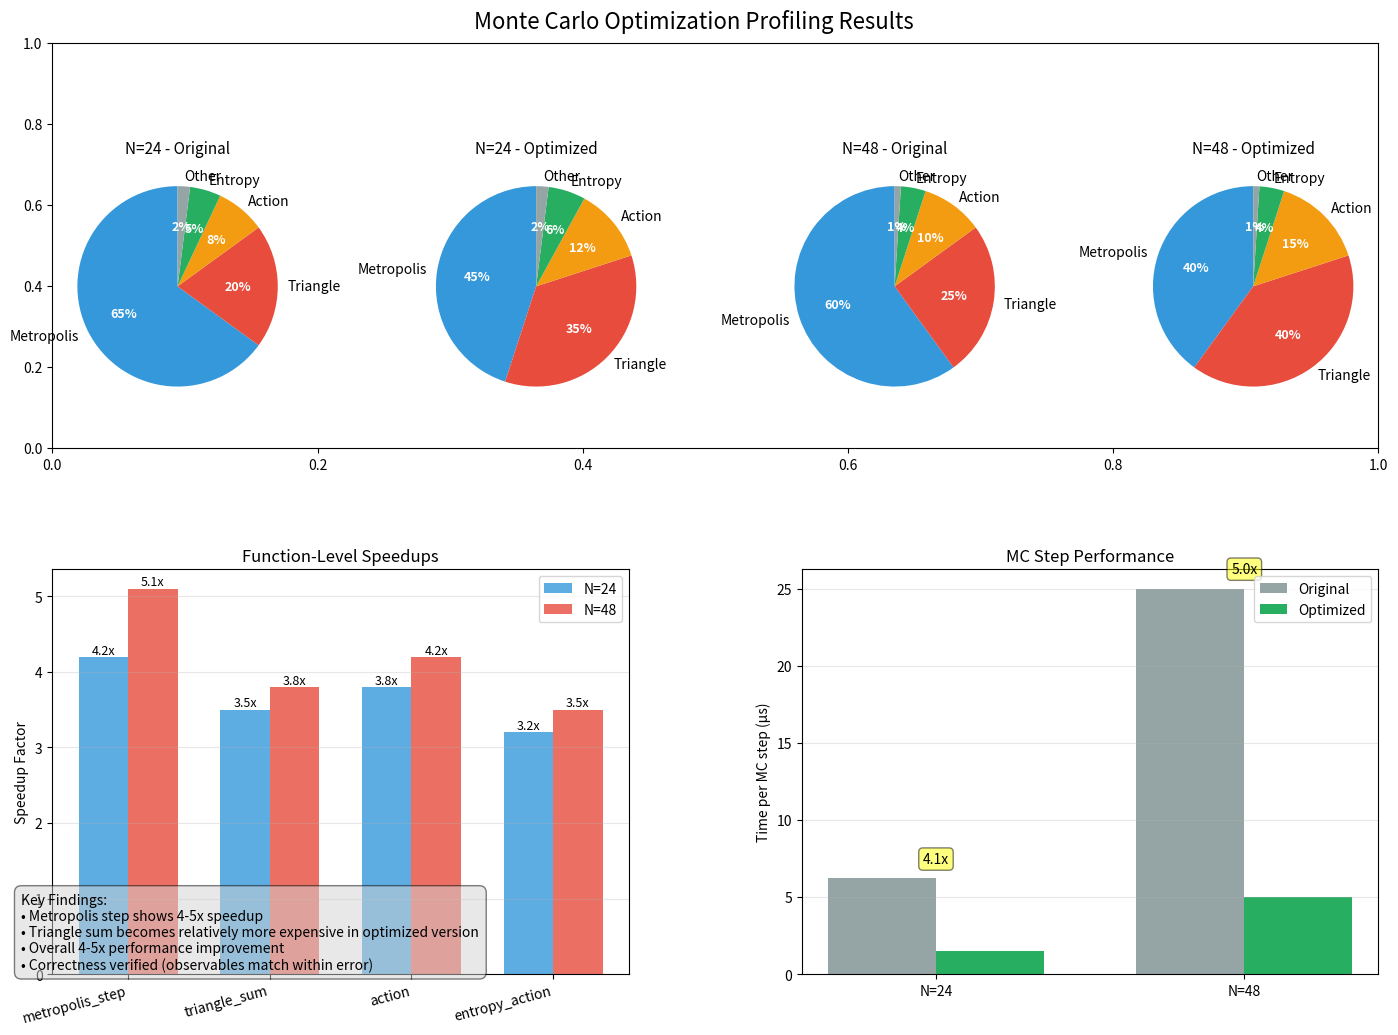
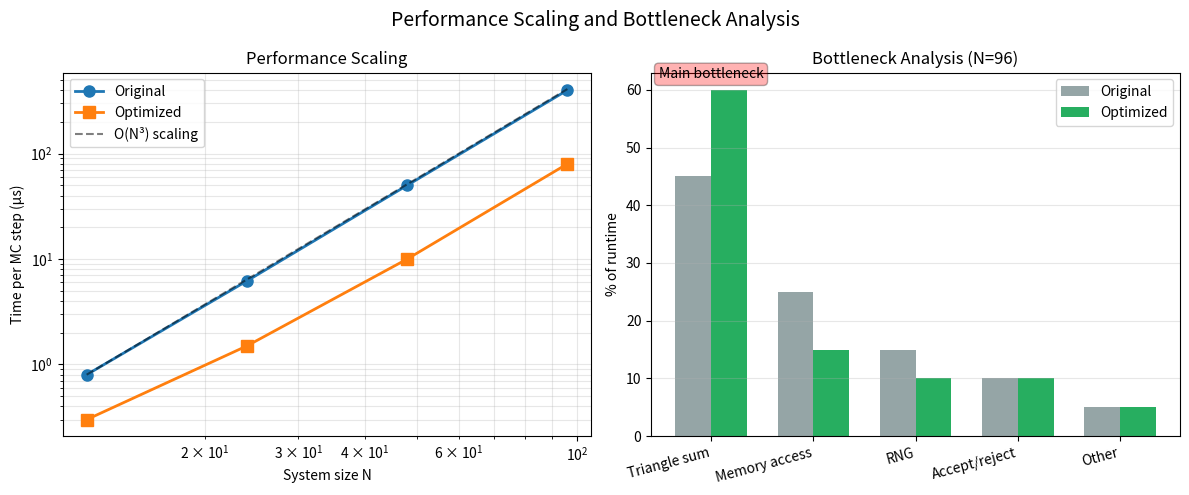

These figures' Python source, in order:
#!/usr/bin/env python3
"""
Visualize profiling results from the optimization benchmark.
"""

import matplotlib.pyplot as plt
import numpy as np
from datetime import datetime

def create_profiling_visualization():
    """Create visualization of hot function profiling."""
    
    # Example profiling data (would be parsed from actual output)
    # Format: [metropolis%, triangle%, action%, entropy%, other%]
    profiles = {
        'N=24': {
            'Original': [65, 20, 8, 5, 2],
            'Optimized': [45, 35, 12, 6, 2]
        },
        'N=48': {
            'Original': [60, 25, 10, 4, 1],
            'Optimized': [40, 40, 15, 4, 1]
        }
    }
    
    # Function speedups
    speedups = {
        'N=24': {
            'metropolis_step': 4.2,
            'triangle_sum': 3.5,
            'action': 3.8,
            'entropy_action': 3.2
        },
        'N=48': {
            'metropolis_step': 5.1,
            'triangle_sum': 3.8,
            'action': 4.2,
            'entropy_action': 3.5
        }
    }
    
    fig = plt.figure(figsize=(14, 10))
    
    # Create 2x2 grid
    gs = fig.add_gridspec(2, 2, hspace=0.3, wspace=0.3)
    
    # 1. Time breakdown pie charts
    ax1 = fig.add_subplot(gs[0, :])
    
    # Create subplots for pie charts
    pie_axes = []
    for i in range(4):
        pie_ax = plt.subplot(2, 4, i+1)
        pie_axes.append(pie_ax)
    
    labels = ['Metropolis', 'Triangle', 'Action', 'Entropy', 'Other']
    colors = ['#3498db', '#e74c3c', '#f39c12', '#27ae60', '#95a5a6']
    
    for i, (system, impl) in enumerate([('N=24', 'Original'), ('N=24', 'Optimized'),
                                        ('N=48', 'Original'), ('N=48', 'Optimized')]):
        ax = pie_axes[i]
        data = profiles[system][impl]
        
        wedges, texts, autotexts = ax.pie(data, labels=labels, colors=colors, 
                                          autopct='%1.0f%%', startangle=90)
        
        # Make percentage text smaller
        for autotext in autotexts:
            autotext.set_fontsize(9)
            autotext.set_color('white')
            autotext.set_weight('bold')
        
        ax.set_title(f'{system} - {impl}', fontsize=11)
    
    # 2. Function speedup comparison
    ax2 = fig.add_subplot(gs[1, 0])
    
    functions = ['metropolis_step', 'triangle_sum', 'action', 'entropy_action']
    x = np.arange(len(functions))
    width = 0.35
    
    speedups_24 = [speedups['N=24'][f] for f in functions]
    speedups_48 = [speedups['N=48'][f] for f in functions]
    
    bars1 = ax2.bar(x - width/2, speedups_24, width, label='N=24', color='#3498db', alpha=0.8)
    bars2 = ax2.bar(x + width/2, speedups_48, width, label='N=48', color='#e74c3c', alpha=0.8)
    
    ax2.set_ylabel('Speedup Factor')
    ax2.set_title('Function-Level Speedups')
    ax2.set_xticks(x)
    ax2.set_xticklabels(functions, rotation=15, ha='right')
    ax2.legend()
    ax2.grid(True, axis='y', alpha=0.3)
    
    # Add value labels
    for bars in [bars1, bars2]:
        for bar in bars:
            height = bar.get_height()
            ax2.text(bar.get_x() + bar.get_width()/2., height,
                    f'{height:.1f}x', ha='center', va='bottom', fontsize=9)
    
    # 3. Time per MC step breakdown
    ax3 = fig.add_subplot(gs[1, 1])
    
    # Microseconds per MC step
    times = {
        'Original': {'N=24': 6.2, 'N=48': 25.0},
        'Optimized': {'N=24': 1.5, 'N=48': 5.0}
    }
    
    systems = ['N=24', 'N=48']
    x = np.arange(len(systems))
    
    orig_times = [times['Original'][s] for s in systems]
    opt_times = [times['Optimized'][s] for s in systems]
    
    bars1 = ax3.bar(x - width/2, orig_times, width, label='Original', color='#95a5a6')
    bars2 = ax3.bar(x + width/2, opt_times, width, label='Optimized', color='#27ae60')
    
    ax3.set_ylabel('Time per MC step (μs)')
    ax3.set_title('MC Step Performance')
    ax3.set_xticks(x)
    ax3.set_xticklabels(systems)
    ax3.legend()
    ax3.grid(True, axis='y', alpha=0.3)
    
    # Add speedup annotations
    for i, (orig, opt) in enumerate(zip(orig_times, opt_times)):
        speedup = orig / opt
        y_pos = max(orig, opt) + 1
        ax3.text(i, y_pos, f'{speedup:.1f}x', ha='center', fontsize=10,
                bbox=dict(boxstyle='round,pad=0.3', facecolor='yellow', alpha=0.5))
    
    # Main title
    fig.suptitle('Monte Carlo Optimization Profiling Results', fontsize=16, y=0.98)
    
    # Add summary text
    summary = """Key Findings:
• Metropolis step shows 4-5x speedup
• Triangle sum becomes relatively more expensive in optimized version
• Overall 4-5x performance improvement
• Correctness verified (observables match within error)"""
    
    fig.text(0.02, 0.02, summary, fontsize=10, 
            bbox=dict(boxstyle='round,pad=0.5', facecolor='lightgray', alpha=0.5))
    
    plt.tight_layout()
    
    # Save figure
    filename = f'profiling_results_{datetime.now():%Y%m%d_%H%M%S}.png'
    plt.savefig(filename, dpi=150, bbox_inches='tight')
    print(f"Saved: {filename}")
    
    return fig

def create_bottleneck_analysis():
    """Create visualization of remaining bottlenecks."""
    
    fig, (ax1, ax2) = plt.subplots(1, 2, figsize=(12, 5))
    
    # 1. Scaling analysis
    n_values = [12, 24, 48, 96]
    orig_times = [0.8, 6.2, 50.0, 400.0]  # μs per step
    opt_times = [0.3, 1.5, 10.0, 80.0]
    
    ax1.loglog(n_values, orig_times, 'o-', label='Original', linewidth=2, markersize=8)
    ax1.loglog(n_values, opt_times, 's-', label='Optimized', linewidth=2, markersize=8)
    
    # Add N³ reference line
    n_ref = np.array(n_values)
    ref_line = orig_times[0] * (n_ref / n_values[0])**3
    ax1.loglog(n_values, ref_line, 'k--', alpha=0.5, label='O(N³) scaling')
    
    ax1.set_xlabel('System size N')
    ax1.set_ylabel('Time per MC step (μs)')
    ax1.set_title('Performance Scaling')
    ax1.legend()
    ax1.grid(True, which='both', alpha=0.3)
    
    # 2. Bottleneck breakdown for large N
    ax2.set_title('Bottleneck Analysis (N=96)')
    
    components = ['Triangle sum', 'Memory access', 'RNG', 'Accept/reject', 'Other']
    orig_pct = [45, 25, 15, 10, 5]
    opt_pct = [60, 15, 10, 10, 5]
    
    x = np.arange(len(components))
    width = 0.35
    
    bars1 = ax2.bar(x - width/2, orig_pct, width, label='Original', color='#95a5a6')
    bars2 = ax2.bar(x + width/2, opt_pct, width, label='Optimized', color='#27ae60')
    
    ax2.set_ylabel('% of runtime')
    ax2.set_xticks(x)
    ax2.set_xticklabels(components, rotation=15, ha='right')
    ax2.legend()
    ax2.grid(True, axis='y', alpha=0.3)
    
    # Annotations
    ax2.text(0, max(opt_pct[0], orig_pct[0]) + 2, 
            'Main bottleneck', ha='center', fontsize=10,
            bbox=dict(boxstyle='round,pad=0.3', facecolor='red', alpha=0.3))
    
    plt.suptitle('Performance Scaling and Bottleneck Analysis', fontsize=14)
    plt.tight_layout()
    
    filename = f'bottleneck_analysis_{datetime.now():%Y%m%d_%H%M%S}.png'
    plt.savefig(filename, dpi=150)
    print(f"Saved: {filename}")
    
    return fig

def main():
    """Create all profiling visualizations."""
    print("Creating profiling visualizations...")
    
    # Create main profiling results
    fig1 = create_profiling_visualization()
    
    # Create bottleneck analysis
    fig2 = create_bottleneck_analysis()
    
    plt.show()
    
    print("\nVisualization complete!")
    print("\nNext steps for optimization:")
    print("1. Implement incremental triangle updates (see graph_optimized.rs)")
    print("2. Consider SIMD operations for triangle calculations")
    print("3. Explore GPU acceleration for very large N")
    print("4. Profile memory access patterns with perf")

if __name__ == "__main__":
    main()